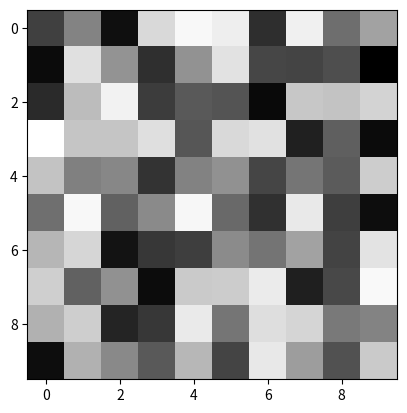

Write Python code to recreate this figure.
import matplotlib.pyplot as plt
import numpy as np
# x = [1, 2, 3, 4, 5]
# y = [5, 4, 3, 2, 1]
# plt.plot(x,y,color='red',linewidth=2)       折线图，加上linestyle='--'就是虚线
# plt.scatter(x, y, s=100, c='blue')        散点图
# -------条形图
# x = ['A', 'B', 'C', 'D', 'E']
# y = [5, 4, 3, 2, 1]
# plt.bar(x,y,width=0.3,color='gray')
# ----------饼图
# values = [5,3,2,8,1]
# colors = ['purple','red','blue','gray','black']
# lables = ['A','B','C','D','E']
# plt.pie(values,labels=lables,colors=colors)
# -----------------直方图
# data = np.linspace(1,1000,7)
# plt.hist(data,bins=10,color='red')
# -----------------imshow用于绘制图像
data = np.random.rand(10,10)
plt.imshow(data,cmap='gray')
plt.show()